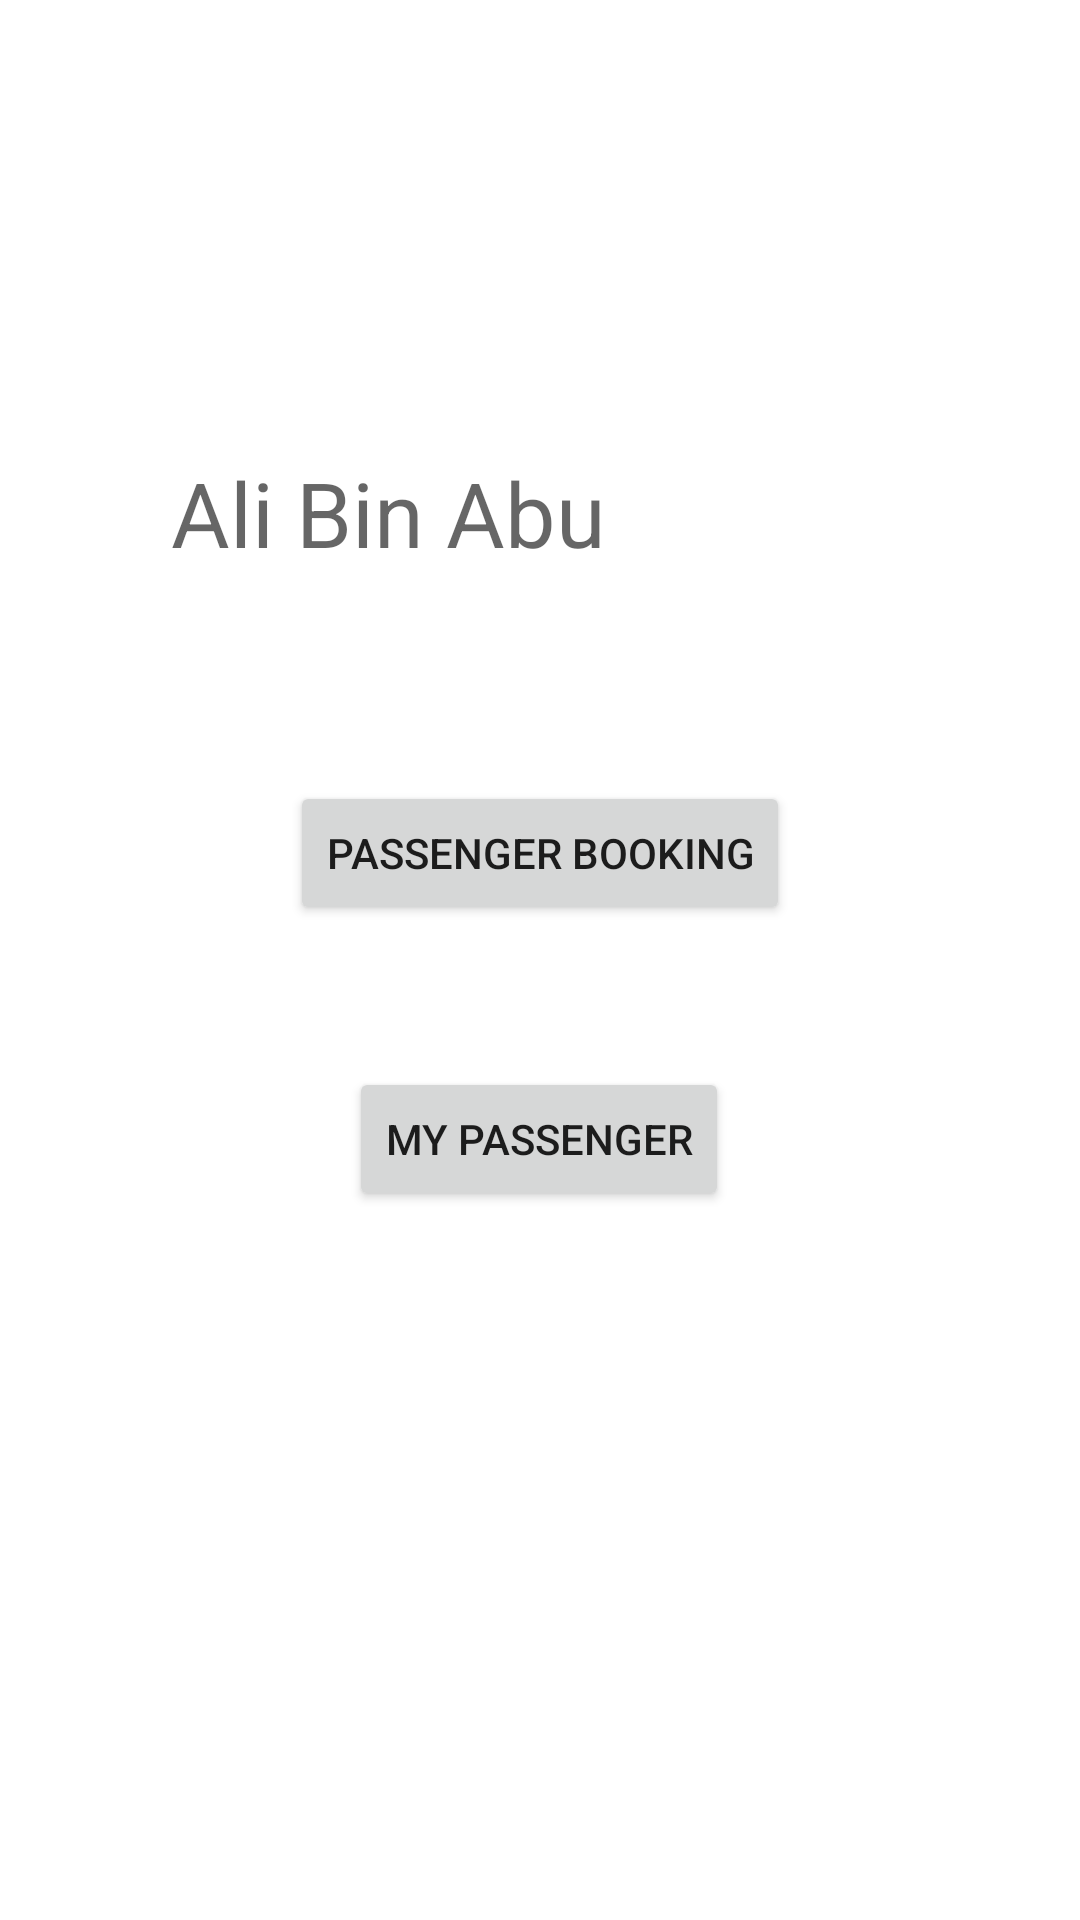

This screen was rendered from an Android layout file. Write that file and the resources it references.
<!-- AndroidManifest.xml: application theme Theme.UMP_Student_Grab -->
<!-- res/layout/driver_main.xml -->
<?xml version="1.0" encoding="utf-8"?>
<androidx.constraintlayout.widget.ConstraintLayout xmlns:android="http://schemas.android.com/apk/res/android"
    xmlns:app="http://schemas.android.com/apk/res-auto"
    xmlns:tools="http://schemas.android.com/tools"
    android:id="@+id/linearLayout"
    android:layout_width="match_parent"
    android:layout_height="match_parent">

    <ImageView
        android:id="@+id/view_driverPicture"
        android:layout_width="wrap_content"
        android:layout_height="wrap_content"
        app:layout_constraintBottom_toBottomOf="parent"
        app:layout_constraintEnd_toEndOf="parent"
        app:layout_constraintHorizontal_bias="0.129"
        app:layout_constraintStart_toStartOf="parent"
        app:layout_constraintTop_toTopOf="parent"
        app:layout_constraintVertical_bias="0.235"
        app:srcCompat="@drawable/ic_round_account_circle_24" />

    <TextView
        android:id="@+id/view_driverName"
        android:layout_width="wrap_content"
        android:layout_height="wrap_content"
        android:hint="Ali Bin Abu"
        android:textSize="30dp"
        app:layout_constraintBottom_toBottomOf="parent"
        app:layout_constraintEnd_toEndOf="parent"
        app:layout_constraintHorizontal_bias="0.063"
        app:layout_constraintStart_toEndOf="@+id/view_driverPicture"
        app:layout_constraintTop_toTopOf="parent"
        app:layout_constraintVertical_bias="0.251" />

    <Button
        android:id="@+id/checkBooking"
        android:layout_width="wrap_content"
        android:layout_height="wrap_content"
        android:text="Passenger Booking"
        app:layout_constraintBottom_toBottomOf="parent"
        app:layout_constraintEnd_toEndOf="parent"
        app:layout_constraintStart_toStartOf="parent"
        app:layout_constraintTop_toTopOf="parent"
        app:layout_constraintVertical_bias="0.44" />

    <ImageView
        android:id="@+id/driver_btn_menu"
        android:layout_width="wrap_content"
        android:layout_height="wrap_content"
        app:layout_constraintBottom_toBottomOf="parent"
        app:layout_constraintEnd_toEndOf="parent"
        app:layout_constraintHorizontal_bias="0.043"
        app:layout_constraintStart_toStartOf="parent"
        app:layout_constraintTop_toTopOf="parent"
        app:layout_constraintVertical_bias="0.098"
        app:srcCompat="@drawable/ic_baseline_menu_24" />

    <Button
        android:id="@+id/myPassengerBtn"
        android:layout_width="wrap_content"
        android:layout_height="wrap_content"
        android:text="My Passenger"
        app:layout_constraintBottom_toBottomOf="parent"
        app:layout_constraintEnd_toEndOf="parent"
        app:layout_constraintHorizontal_bias="0.498"
        app:layout_constraintStart_toStartOf="parent"
        app:layout_constraintTop_toBottomOf="@+id/checkBooking"
        app:layout_constraintVertical_bias="0.167" />


</androidx.constraintlayout.widget.ConstraintLayout>
<!-- resources referenced by this layout -->
<resources>
  <style name="Theme.UMP_Student_Grab" parent="Theme.MaterialComponents.DayNight.DarkActionBar">
          
          <item name="colorPrimary">@color/purple_500</item>
          <item name="colorPrimaryVariant">@color/purple_700</item>
          <item name="colorOnPrimary">@color/white</item>
          
          <item name="colorSecondary">@color/teal_200</item>
          <item name="colorSecondaryVariant">@color/teal_700</item>
          <item name="colorOnSecondary">@color/black</item>
          
          <item name="android:statusBarColor" tools:targetApi="l">?attr/colorPrimaryVariant</item>
          
      </style>
  <!-- not gathered from this repository: default colours our renderer supplied (Android Studio template values) -->
  <color name="purple_500">#FF6200EE</color>
  <color name="purple_700">#FF3700B3</color>
  <color name="teal_200">#FF03DAC5</color>
  <color name="teal_700">#FF018786</color>
  <color name="black">#FF000000</color>
  <color name="white">#FFFFFFFF</color>
</resources>
